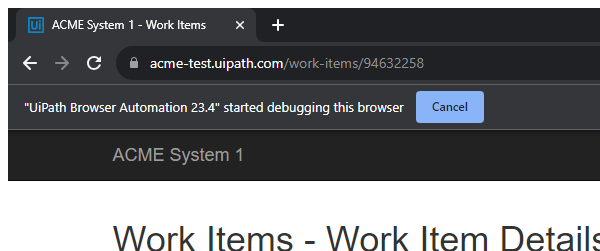
Task: UiPath Advance Certification Assignment#1, Calculating client security hash.
Workflow: System1_NavigateToDashboard

Step 1: Access Dashboard (chrome.exe)
